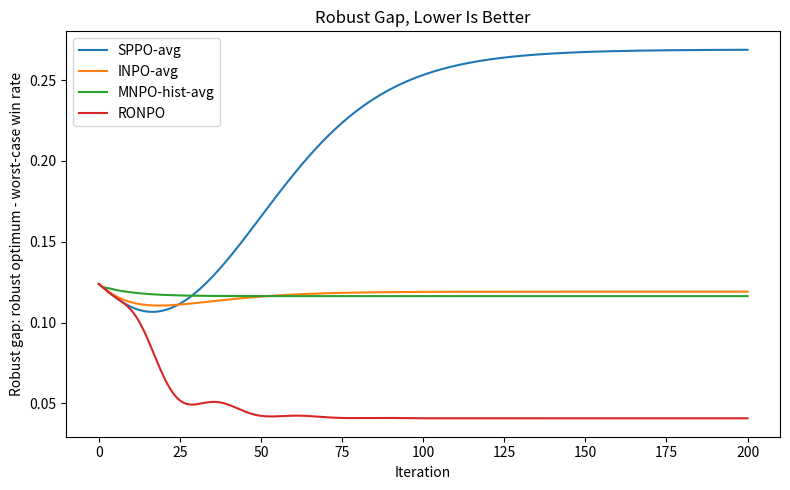
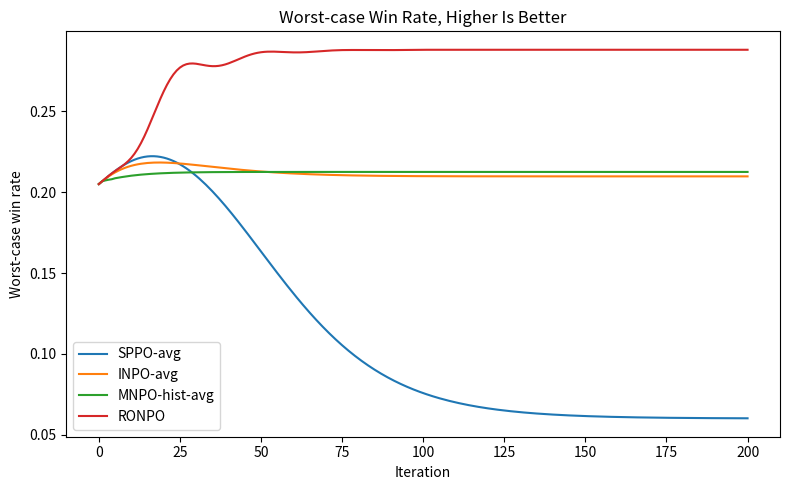
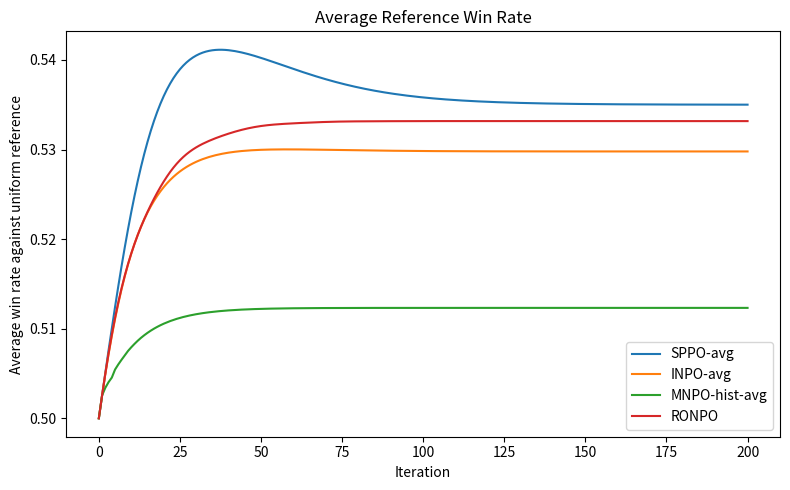
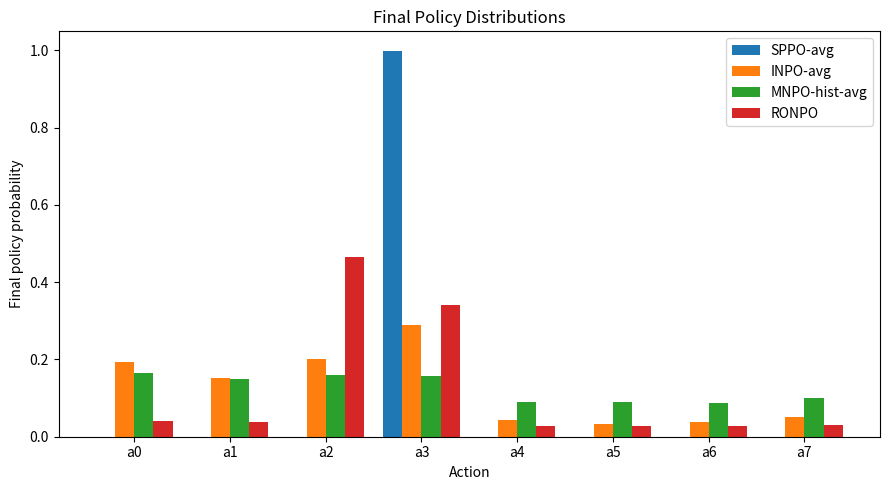
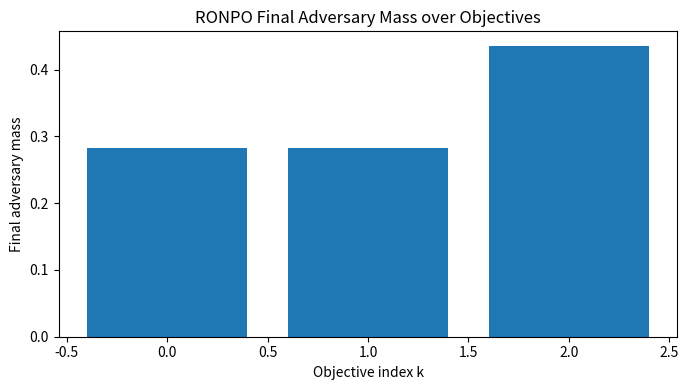

Write Python code to recreate these figures, in order.

"""
Toy comparison for SPPO, INPO, MNPO, and RONPO on a heterogeneous matrix game.

This script creates a small discrete preference-optimization problem with multiple
conflicting preference oracles, then compares four idealized algorithms:

1. SPPO-avg:
   - Uses a fixed averaged oracle.
   - Uses the current policy as the opponent.
   - Performs a practical SPPO-style centered multiplicative update:
       pi_{t+1}(y) ∝ pi_t(y) exp(alpha * (P_bar(y ≻ pi_t) - 1/2)).
   - Since the -1/2 term is a common constant in tabular normalization, it does
     not change the exact normalized distribution, but it is kept in the code
     to reflect SPPO's centered target.

2. INPO-avg:
   - Uses a fixed averaged oracle.
   - Uses the current policy as the opponent.
   - Adds KL anchoring toward the reference policy.

3. MNPO-hist-avg:
   - Uses a fixed averaged oracle.
   - Uses a population of historical policies as opponents.
   - Uses the geometric mean of recent policies as the multiplicative prior.

4. RONPO:
   - Treats heterogeneous objectives and opponent actions as an adversary.
   - Maintains sigma(k, a), a distribution over objective k and adversarial action a.
   - Optimizes worst-case robustness.

Metrics
-------
- worst_case_win_rate(pi) = min_{k,a} E_{y~pi}[P_k(y beats a)]
- robust_gap(pi) = robust_optimum_value - worst_case_win_rate(pi)
- avg_ref_win_rate(pi) = average_k E_{y~pi,a~uniform}[P_k(y beats a)]

The robust optimum is computed by a small linear program when scipy is available.
If scipy is not installed, a multiplicative-weights fallback approximation is used.
"""

from __future__ import annotations

import argparse
from dataclasses import dataclass
from pathlib import Path
from typing import Dict, List, Tuple

import numpy as np
import matplotlib.pyplot as plt


EPS = 1e-12


def normalize(x: np.ndarray) -> np.ndarray:
    x = np.asarray(x, dtype=np.float64)
    total = x.sum()
    if total <= 0:
        return np.ones_like(x) / len(x)
    return x / total


def softmax(logits: np.ndarray) -> np.ndarray:
    logits = np.asarray(logits, dtype=np.float64)
    logits = logits - np.max(logits)
    return normalize(np.exp(logits))


def entropy(p: np.ndarray) -> float:
    p = np.clip(p, EPS, 1.0)
    return float(-np.sum(p * np.log(p)))


def set_pair(P: np.ndarray, i: int, j: int, p: float) -> None:
    """Set P[i,j]=p and P[j,i]=1-p."""
    if i == j:
        P[i, j] = 0.5
    else:
        P[i, j] = p
        P[j, i] = 1.0 - p


def make_conflicting_preferences(
    n_actions: int = 8,
    n_objectives: int = 3,
    seed: int = 0,
    specialist_strength: float = 0.82,
    decoy_good: float = 0.78,
    decoy_bad: float = 0.06,
    background_strength: float = 0.56,
) -> np.ndarray:
    """
    Construct heterogeneous pairwise preference matrices P[k, i, j].

    P[k, i, j] is the probability that action i beats action j under objective k.

    The construction intentionally includes:
    - objective-specific specialist actions: action k is strong for objective k.
    - a decoy action: good for objectives 0 and 1 but terrible for objective 2.
      This makes average-oracle methods attractive but weak in worst-case metrics.
    """
    rng = np.random.default_rng(seed)
    P = np.full((n_objectives, n_actions, n_actions), 0.5, dtype=np.float64)

    # Mild random anti-symmetric background tournament around 0.5.
    for k in range(n_objectives):
        for i in range(n_actions):
            for j in range(i + 1, n_actions):
                p = background_strength if rng.random() < 0.5 else 1.0 - background_strength
                set_pair(P[k], i, j, p)

    # Objective-specific specialists.
    specialists = list(range(min(n_objectives, n_actions)))
    for k, champ in enumerate(specialists):
        for a in range(n_actions):
            if a != champ:
                set_pair(P[k], champ, a, specialist_strength)

    # Decoy: attractive under the average of objectives 0 and 1, but bad under objective 2.
    if n_actions >= n_objectives + 1 and n_objectives >= 3:
        decoy = n_objectives
        for a in range(n_actions):
            if a == decoy:
                continue
            set_pair(P[0], decoy, a, decoy_good)
            set_pair(P[1], decoy, a, decoy_good)
            set_pair(P[2], decoy, a, decoy_bad)

    # Enforce exact anti-symmetry and self-tie.
    for k in range(n_objectives):
        np.fill_diagonal(P[k], 0.5)
        for i in range(n_actions):
            for j in range(i + 1, n_actions):
                P[k, j, i] = 1.0 - P[k, i, j]

    return P


def robust_value(pi: np.ndarray, P: np.ndarray) -> float:
    """
    Hard robust value:
        min_{objective k, opponent action a} E_{y~pi} P_k(y beats a).
    """
    values = np.einsum("y,kya->ka", pi, P)
    return float(values.min())


def avg_ref_win_rate(pi: np.ndarray, P: np.ndarray, ref: np.ndarray | None = None) -> float:
    """
    Average win rate against a fixed reference opponent distribution.
    """
    n_actions = P.shape[1]
    if ref is None:
        ref = np.ones(n_actions) / n_actions
    vals = np.einsum("y,a,kya->k", pi, ref, P)
    return float(vals.mean())


def per_objective_ref_win_rates(pi: np.ndarray, P: np.ndarray, ref: np.ndarray | None = None) -> np.ndarray:
    n_actions = P.shape[1]
    if ref is None:
        ref = np.ones(n_actions) / n_actions
    return np.einsum("y,a,kya->k", pi, ref, P)


def approximate_robust_optimum_by_mw(
    P: np.ndarray,
    n_steps: int = 20000,
    alpha_pi: float = 0.3,
    alpha_sigma: float = 0.3,
) -> Tuple[np.ndarray, float]:
    """
    Fallback approximation to:
        max_pi min_{k,a} E_pi[P_k(y,a)].
    """
    n_objectives, n_actions, _ = P.shape
    pi = np.ones(n_actions) / n_actions
    sigma = np.ones((n_objectives, n_actions)) / (n_objectives * n_actions)

    for _ in range(n_steps):
        r = np.einsum("ka,kya->y", sigma, P)
        pi = softmax(np.log(np.clip(pi, EPS, 1.0)) + alpha_pi * r)

        c = np.einsum("y,kya->ka", pi, P)
        sigma = np.exp(np.log(np.clip(sigma, EPS, 1.0)) - alpha_sigma * c)
        sigma = sigma / sigma.sum()

    return pi, robust_value(pi, P)


def solve_robust_optimum(P: np.ndarray) -> Tuple[np.ndarray, float]:
    """
    Solve:
        max_{pi in simplex} v
        s.t. sum_y pi_y P[k,y,a] >= v for all k,a.

    Uses scipy when available. Falls back to a MW approximation otherwise.
    """
    try:
        from scipy.optimize import linprog

        n_objectives, n_actions, _ = P.shape
        n_vars = n_actions + 1  # pi plus v
        v_idx = n_actions

        c = np.zeros(n_vars)
        c[v_idx] = -1.0  # minimize -v

        A_ub = []
        b_ub = []
        for k in range(n_objectives):
            for a in range(n_actions):
                row = np.zeros(n_vars)
                row[:n_actions] = -P[k, :, a]
                row[v_idx] = 1.0
                A_ub.append(row)
                b_ub.append(0.0)

        A_eq = np.zeros((1, n_vars))
        A_eq[0, :n_actions] = 1.0
        b_eq = np.array([1.0])

        bounds = [(0.0, 1.0)] * n_actions + [(0.0, 1.0)]
        res = linprog(
            c,
            A_ub=np.array(A_ub),
            b_ub=np.array(b_ub),
            A_eq=A_eq,
            b_eq=b_eq,
            bounds=bounds,
            method="highs",
        )
        if not res.success:
            raise RuntimeError(res.message)

        pi_star = normalize(res.x[:n_actions])
        v_star = float(res.x[v_idx])
        return pi_star, v_star

    except Exception:
        return approximate_robust_optimum_by_mw(P)


@dataclass
class RunHistory:
    name: str
    policies: List[np.ndarray]
    worst_case: List[float]
    robust_gap: List[float]
    avg_ref: List[float]
    entropy: List[float]


def record_metrics(
    name: str,
    policies: List[np.ndarray],
    P: np.ndarray,
    robust_opt_value: float,
    ref: np.ndarray,
) -> RunHistory:
    worst = [robust_value(pi, P) for pi in policies]
    gap = [robust_opt_value - w for w in worst]
    avg = [avg_ref_win_rate(pi, P, ref=ref) for pi in policies]
    ent = [entropy(pi) for pi in policies]
    return RunHistory(name=name, policies=policies, worst_case=worst, robust_gap=gap, avg_ref=avg, entropy=ent)


def run_sppo(
    P: np.ndarray,
    n_iter: int,
    alpha: float,
    ref: np.ndarray,
    objective_weights: np.ndarray | None = None,
) -> List[np.ndarray]:
    """
    Idealized SPPO-style baseline with an averaged oracle.

    SPPO's practical target is:
        log(pi_{t+1}(y)/pi_t(y)) ≈ alpha * (P_bar(y ≻ pi_t) - 1/2).

    In a tabular exact update, the common -1/2 shift vanishes after normalization,
    but we keep it in the logits to reflect the centered target.
    """
    n_objectives, _, _ = P.shape
    if objective_weights is None:
        objective_weights = np.ones(n_objectives) / n_objectives

    P_bar = np.einsum("k,kij->ij", objective_weights, P)
    pi = ref.copy()
    policies = [pi.copy()]

    for _ in range(n_iter):
        r = P_bar @ pi
        logits = np.log(np.clip(pi, EPS, 1.0)) + alpha * (r - 0.5)
        pi = softmax(logits)
        policies.append(pi.copy())

    return policies


def run_inpo(
    P: np.ndarray,
    n_iter: int,
    alpha: float,
    tau: float,
    ref: np.ndarray,
    objective_weights: np.ndarray | None = None,
) -> List[np.ndarray]:
    """
    Idealized INPO-style baseline:
      - Uses a fixed scalarized oracle P_bar = sum_k w_k P_k.
      - Uses current policy as opponent.
      - KL-anchors policy toward reference ref.
    """
    n_objectives, _, _ = P.shape
    if objective_weights is None:
        objective_weights = np.ones(n_objectives) / n_objectives

    P_bar = np.einsum("k,kij->ij", objective_weights, P)
    pi = ref.copy()
    policies = [pi.copy()]

    for _ in range(n_iter):
        r = P_bar @ pi
        logits = (
            (1.0 - alpha * tau) * np.log(np.clip(pi, EPS, 1.0))
            + alpha * tau * np.log(np.clip(ref, EPS, 1.0))
            + alpha * r
        )
        pi = softmax(logits)
        policies.append(pi.copy())

    return policies


def run_mnpo(
    P: np.ndarray,
    n_iter: int,
    alpha: float,
    ref: np.ndarray,
    history_len: int = 4,
    objective_weights: np.ndarray | None = None,
) -> List[np.ndarray]:
    """
    Idealized TD-MNPO-style baseline:
      - Uses a fixed scalarized oracle P_bar.
      - Uses a population of historical policies as opponents.
      - Uses the geometric mean of recent policies as the multiplicative prior.
    """
    n_objectives, _, _ = P.shape
    if objective_weights is None:
        objective_weights = np.ones(n_objectives) / n_objectives

    P_bar = np.einsum("k,kij->ij", objective_weights, P)
    pi = ref.copy()
    policies = [pi.copy()]

    for _ in range(n_iter):
        recent = policies[-history_len:]
        opponents = [ref] + recent
        weights = np.ones(len(opponents)) / len(opponents)

        # Arithmetic opponent mixture for sampling.
        nu = normalize(sum(w * p for w, p in zip(weights, opponents)))

        # Geometric mixture prior.
        log_prior = sum(w * np.log(np.clip(p, EPS, 1.0)) for w, p in zip(weights, opponents))

        r = P_bar @ nu
        pi = softmax(log_prior + alpha * r)
        policies.append(pi.copy())

    return policies


def run_ronpo(
    P: np.ndarray,
    n_iter: int,
    alpha_pi: float,
    alpha_sigma: float,
    tau: float,
    kappa: float,
    ref: np.ndarray,
) -> Tuple[List[np.ndarray], List[np.ndarray]]:
    """
    RONPO:
      - Maintains sigma over (objective k, adversarial action a).
      - Policy update:
          pi_{t+1}(y) ∝ pi_t(y)^(1-alpha*tau) ref(y)^(alpha*tau) exp(alpha*r_t(y))
        where r_t(y)=E_{(k,a)~sigma_t} P_k(y,a).
      - Adversary update:
          sigma_{t+1}(k,a) ∝ sigma_t(k,a)^(1-alpha*kappa)
                                  sigma_0(k,a)^(alpha*kappa)
                                  exp(-alpha_sigma*c_t(k,a))
        where c_t(k,a)=E_{y~pi_{t+1}} P_k(y,a).
    """
    n_objectives, n_actions, _ = P.shape
    pi = ref.copy()
    sigma = np.ones((n_objectives, n_actions)) / (n_objectives * n_actions)
    sigma0 = sigma.copy()

    policies = [pi.copy()]
    sigmas = [sigma.copy()]

    for _ in range(n_iter):
        r = np.einsum("ka,kya->y", sigma, P)
        logits_pi = (
            (1.0 - alpha_pi * tau) * np.log(np.clip(pi, EPS, 1.0))
            + alpha_pi * tau * np.log(np.clip(ref, EPS, 1.0))
            + alpha_pi * r
        )
        pi = softmax(logits_pi)

        c = np.einsum("y,kya->ka", pi, P)
        logits_sigma = (
            (1.0 - alpha_sigma * kappa) * np.log(np.clip(sigma, EPS, 1.0))
            + alpha_sigma * kappa * np.log(np.clip(sigma0, EPS, 1.0))
            - alpha_sigma * c
        )
        sigma = np.exp(logits_sigma - np.max(logits_sigma))
        sigma = sigma / sigma.sum()

        policies.append(pi.copy())
        sigmas.append(sigma.copy())

    return policies, sigmas


def plot_metric_curves(histories: Dict[str, RunHistory], outdir: Path) -> None:
    outdir.mkdir(parents=True, exist_ok=True)

    plt.figure(figsize=(8, 5))
    for name, hist in histories.items():
        plt.plot(hist.robust_gap, label=name)
    plt.xlabel("Iteration")
    plt.ylabel("Robust gap: robust optimum - worst-case win rate")
    plt.title("Robust Gap, Lower Is Better")
    plt.legend()
    plt.tight_layout()
    plt.savefig(outdir / "toy_robust_gap.png", dpi=200)
    plt.show()

    plt.figure(figsize=(8, 5))
    for name, hist in histories.items():
        plt.plot(hist.worst_case, label=name)
    plt.xlabel("Iteration")
    plt.ylabel("Worst-case win rate")
    plt.title("Worst-case Win Rate, Higher Is Better")
    plt.legend()
    plt.tight_layout()
    plt.savefig(outdir / "toy_worst_case_win_rate.png", dpi=200)
    plt.show()

    plt.figure(figsize=(8, 5))
    for name, hist in histories.items():
        plt.plot(hist.avg_ref, label=name)
    plt.xlabel("Iteration")
    plt.ylabel("Average win rate against uniform reference")
    plt.title("Average Reference Win Rate")
    plt.legend()
    plt.tight_layout()
    plt.savefig(outdir / "toy_avg_ref_win_rate.png", dpi=200)
    plt.show()


def plot_final_policies(histories: Dict[str, RunHistory], outdir: Path) -> None:
    outdir.mkdir(parents=True, exist_ok=True)
    names = list(histories.keys())
    n_actions = len(next(iter(histories.values())).policies[-1])
    x = np.arange(n_actions)
    width = 0.8 / len(names)

    plt.figure(figsize=(9, 5))
    for idx, name in enumerate(names):
        pi = histories[name].policies[-1]
        plt.bar(x + idx * width, pi, width=width, label=name)
    plt.xticks(x + width * (len(names) - 1) / 2, [f"a{i}" for i in range(n_actions)])
    plt.xlabel("Action")
    plt.ylabel("Final policy probability")
    plt.title("Final Policy Distributions")
    plt.legend()
    plt.tight_layout()
    plt.savefig(outdir / "toy_final_policies.png", dpi=200)
    plt.show()


def plot_ronpo_adversary(sigmas: List[np.ndarray], outdir: Path) -> None:
    """
    Optional diagnostic: show the final RONPO adversary mass over objectives.
    """
    outdir.mkdir(parents=True, exist_ok=True)
    final_sigma = sigmas[-1]
    objective_mass = final_sigma.sum(axis=1)

    plt.figure(figsize=(7, 4))
    plt.bar(np.arange(len(objective_mass)), objective_mass)
    plt.xlabel("Objective index k")
    plt.ylabel("Final adversary mass")
    plt.title("RONPO Final Adversary Mass over Objectives")
    plt.tight_layout()
    plt.savefig(outdir / "toy_ronpo_final_adversary_objective_mass.png", dpi=200)
    plt.show()


def print_summary(
    histories: Dict[str, RunHistory],
    P: np.ndarray,
    robust_opt_value: float,
    ref: np.ndarray,
    robust_pi_star: np.ndarray,
) -> None:
    print("\n=== Robust optimum ===")
    print(f"robust optimum value: {robust_opt_value:.4f}")
    print(f"robust optimum policy: {np.round(robust_pi_star, 4)}")

    print("\n=== Final metrics ===")
    for name, hist in histories.items():
        pi = hist.policies[-1]
        per_obj = per_objective_ref_win_rates(pi, P, ref=ref)
        print(f"\n{name}")
        print(f"  final policy: {np.round(pi, 4)}")
        print(f"  worst-case win rate: {hist.worst_case[-1]:.4f}")
        print(f"  robust gap: {hist.robust_gap[-1]:.4f}")
        print(f"  avg ref win rate: {hist.avg_ref[-1]:.4f}")
        print(f"  per-objective ref win rates: {np.round(per_obj, 4)}")
        print(f"  entropy: {hist.entropy[-1]:.4f}")


def main() -> None:
    parser = argparse.ArgumentParser()
    parser.add_argument("--n_actions", type=int, default=8)
    parser.add_argument("--n_objectives", type=int, default=3)
    parser.add_argument("--n_iter", type=int, default=200)
    parser.add_argument("--seed", type=int, default=0)

    parser.add_argument("--alpha_sppo", type=float, default=1.2)
    parser.add_argument("--alpha_inpo", type=float, default=1.2)
    parser.add_argument("--alpha_mnpo", type=float, default=1.2)
    parser.add_argument("--alpha_ronpo_pi", type=float, default=1.2)
    parser.add_argument("--alpha_ronpo_sigma", type=float, default=1.5)

    parser.add_argument("--tau", type=float, default=0.05)
    parser.add_argument("--kappa", type=float, default=0.05)
    parser.add_argument("--history_len", type=int, default=4)
    parser.add_argument("--outdir", type=str, default="toy_ronpo_outputs")
    args = parser.parse_args()

    P = make_conflicting_preferences(
        n_actions=args.n_actions,
        n_objectives=args.n_objectives,
        seed=args.seed,
    )
    ref = np.ones(args.n_actions) / args.n_actions

    robust_pi_star, robust_opt_value = solve_robust_optimum(P)

    sppo_policies = run_sppo(
        P=P,
        n_iter=args.n_iter,
        alpha=args.alpha_sppo,
        ref=ref,
    )
    inpo_policies = run_inpo(
        P=P,
        n_iter=args.n_iter,
        alpha=args.alpha_inpo,
        tau=args.tau,
        ref=ref,
    )
    mnpo_policies = run_mnpo(
        P=P,
        n_iter=args.n_iter,
        alpha=args.alpha_mnpo,
        ref=ref,
        history_len=args.history_len,
    )
    ronpo_policies, ronpo_sigmas = run_ronpo(
        P=P,
        n_iter=args.n_iter,
        alpha_pi=args.alpha_ronpo_pi,
        alpha_sigma=args.alpha_ronpo_sigma,
        tau=args.tau,
        kappa=args.kappa,
        ref=ref,
    )

    histories = {
        "SPPO-avg": record_metrics("SPPO-avg", sppo_policies, P, robust_opt_value, ref),
        "INPO-avg": record_metrics("INPO-avg", inpo_policies, P, robust_opt_value, ref),
        "MNPO-hist-avg": record_metrics("MNPO-hist-avg", mnpo_policies, P, robust_opt_value, ref),
        "RONPO": record_metrics("RONPO", ronpo_policies, P, robust_opt_value, ref),
    }

    outdir = Path(args.outdir)
    print_summary(histories, P, robust_opt_value, ref, robust_pi_star)
    plot_metric_curves(histories, outdir)
    plot_final_policies(histories, outdir)
    plot_ronpo_adversary(ronpo_sigmas, outdir)

    print(f"\nSaved figures to: {outdir.resolve()}")


if __name__ == "__main__":
    main()
